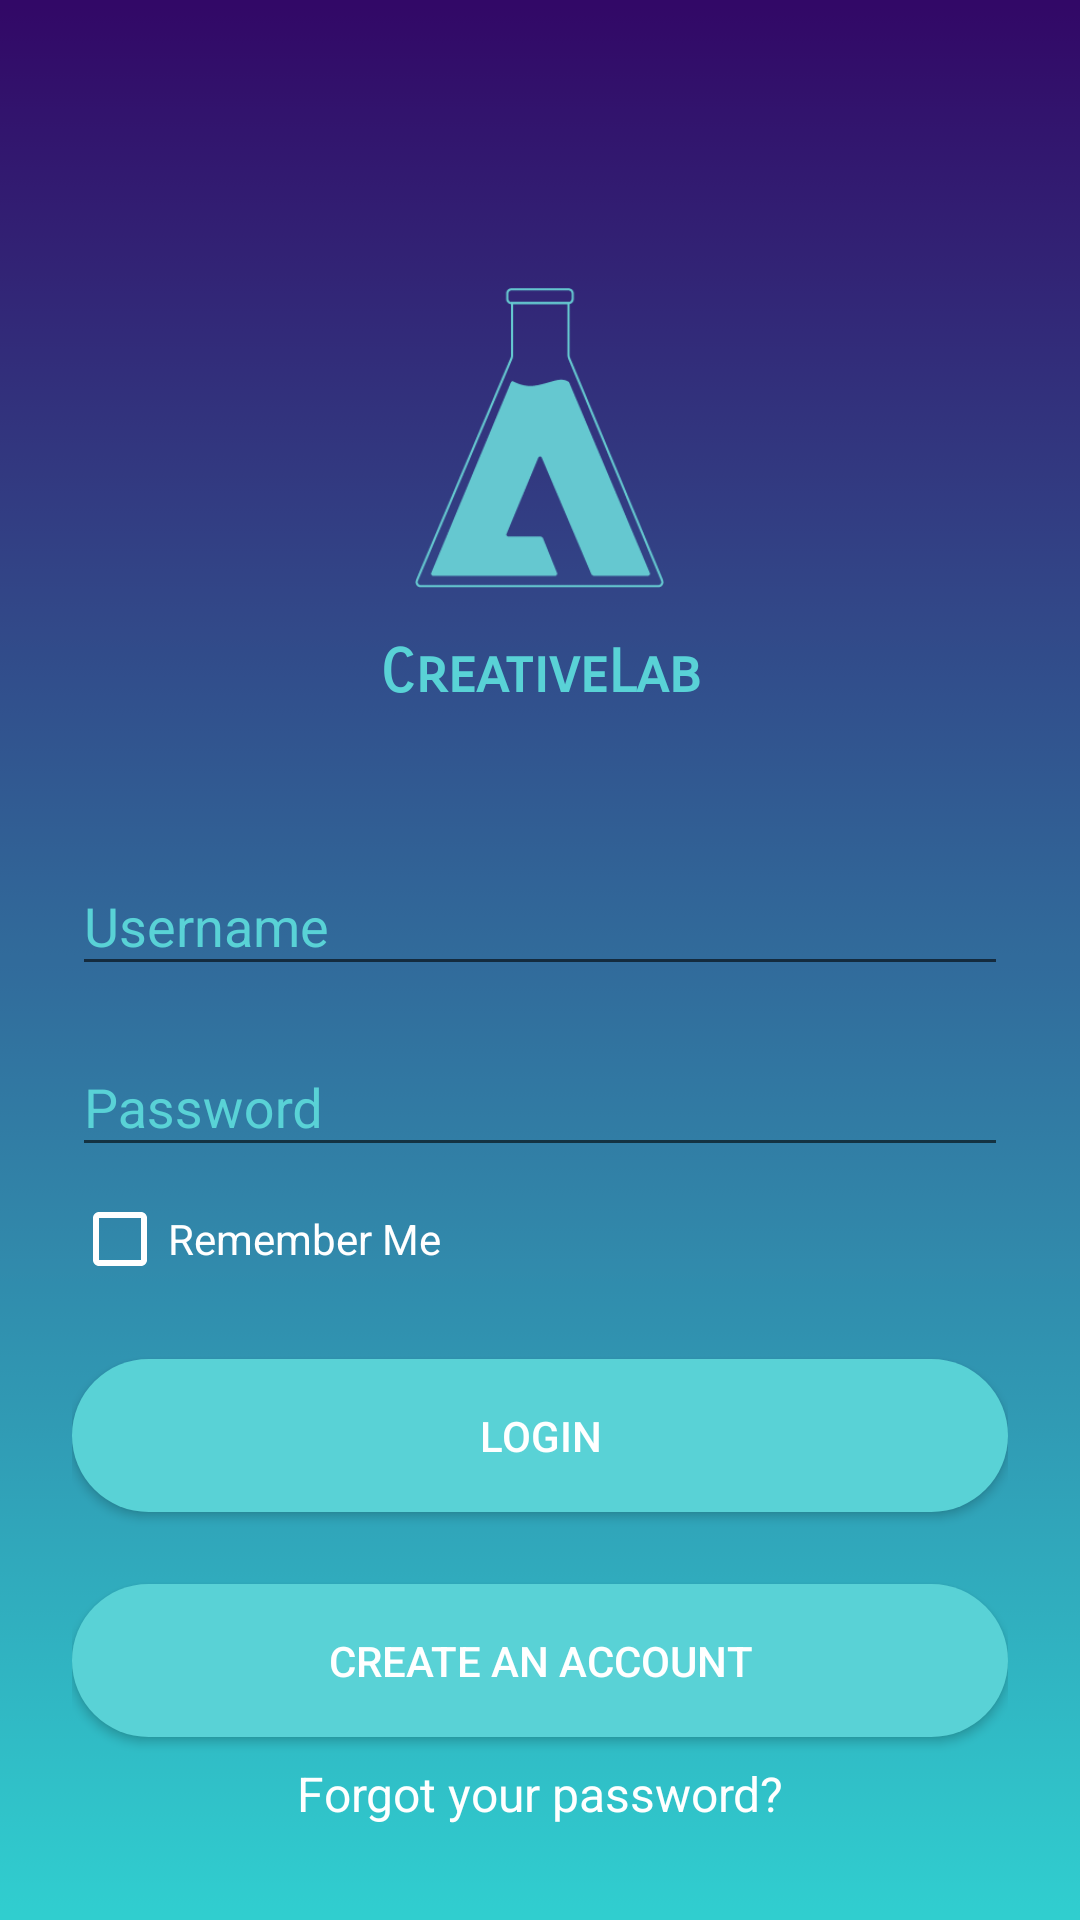

Here is an Android app screen rendered from its layout file. Give the layout XML and the strings, colors and styles it references.
<!-- AndroidManifest.xml: application theme AppTheme -->
<!-- res/layout/activity_log_in.xml -->
<?xml version="1.0" encoding="utf-8"?>
<ScrollView xmlns:android="http://schemas.android.com/apk/res/android"
    android:layout_width="match_parent"
    android:layout_height="match_parent"
    android:background="@drawable/gkcbtrdl"
    android:fitsSystemWindows="true">

    <LinearLayout
        android:layout_width="match_parent"
        android:layout_height="wrap_content"
        android:orientation="vertical"
        android:paddingTop="96dp"
        android:paddingLeft="24dp"
        android:paddingRight="24dp">

        <ImageView
            android:id="@+id/image"
            android:layout_width="83dp"
            android:layout_height="100dp"
            android:layout_gravity="center_horizontal"
            android:background="@drawable/abode"
            android:scaleType="centerInside" />

        <TextView
            android:id="@+id/title"
            android:layout_width="match_parent"
            android:layout_height="wrap_content"
            android:fontFamily="sans-serif-smallcaps"
            android:text="CreativeLab"
            android:textAlignment="center"
            android:textColor="@color/colorPrimary"
            android:textSize="20sp"
            android:layout_marginTop="16dp"
            android:layout_marginBottom="40dp"
            android:textStyle="bold" />

        
        <android.support.design.widget.TextInputLayout
            android:layout_width="match_parent"
            android:layout_height="wrap_content"
            android:layout_marginBottom="8dp">

            <EditText
                android:id="@+id/usernameText"
                android:layout_width="match_parent"
                android:layout_height="wrap_content"
                android:hint="Username"
                android:inputType="textEmailAddress"
                android:textColor="@android:color/white"/>
        </android.support.design.widget.TextInputLayout>

        
        <android.support.design.widget.TextInputLayout
            android:layout_width="match_parent"
            android:layout_height="wrap_content"
            android:layout_marginBottom="8dp">

            <EditText
                android:id="@+id/passwordText"
                android:layout_width="match_parent"
                android:layout_height="wrap_content"
                android:hint="Password"
                android:inputType="textPassword"
                android:textColor="@android:color/white"/>
        </android.support.design.widget.TextInputLayout>


        
        <CheckBox
            android:id="@+id/rememberMeCheckbox"
            android:layout_width="match_parent"
            android:layout_height="wrap_content"
            android:text="Remember Me"
            android:buttonTint="@color/white"
            android:textColor="@android:color/white"/>

        <android.support.v7.widget.AppCompatButton
            android:id="@+id/loginButton"
            android:layout_width="fill_parent"
            android:layout_height="wrap_content"
            android:layout_marginTop="24dp"
            android:layout_marginBottom="24dp"
            android:background="@drawable/rounded_button"
            android:onClick="btn_login_Click"
            android:padding="16dp"
            android:text="Login"
            android:textColor="@android:color/white" />

        
        <android.support.v7.widget.AppCompatButton
            android:id="@+id/createAccountButton"
            android:layout_width="fill_parent"
            android:layout_height="wrap_content"
            android:onClick="btn_signUp_Click"
            android:background="@drawable/rounded_button"
            android:padding="16dp"
            android:layout_marginBottom="8dp"
            android:text="Create an Account"
            android:textColor="@android:color/white"/>

        <TextView
            android:id="@+id/link_forgot_password"
            android:layout_width="fill_parent"
            android:layout_height="wrap_content"
            android:layout_marginBottom="24dp"
            android:gravity="center"
            android:text="Forgot your password?"
            android:textColor="@color/white"
            android:textSize="16dip" />
    </LinearLayout>
</ScrollView>
<!-- resources referenced by this layout -->
<resources>
  <color name="colorPrimary">#59D2D6</color>
  <color name="white">#FFFFFF</color>
  <!-- drawable abode: jpg bitmap (drawable, 5386 bytes) -->
  <!-- drawable gkcbtrdl: jpg bitmap (drawable, 1706 bytes) -->
  <!-- drawable rounded_button (drawable) -->
  <?xml version="1.0" encoding="utf-8"?>
  <shape
      xmlns:android="http://schemas.android.com/apk/res/android"
      android:shape="rectangle">
      <solid
          android:color = "@color/colourButton" />
      <corners
          android:radius="150dp" />
  
  </shape>
  <style name="AppTheme" parent="Theme.AppCompat.Light.NoActionBar">
          
          <item name="colorPrimary">@color/colorPrimary</item>
          <item name="colorPrimaryDark">@color/colorPrimaryDark</item>
          <item name="colorAccent">@color/colorAccent</item>
          <item name="android:textColorHint">@color/colorPrimary</item>
      </style>
  <color name="colourButton">#59D2D6</color>
  <color name="colorPrimaryDark">#320067</color>
  <color name="colorAccent">#320067</color>
</resources>
